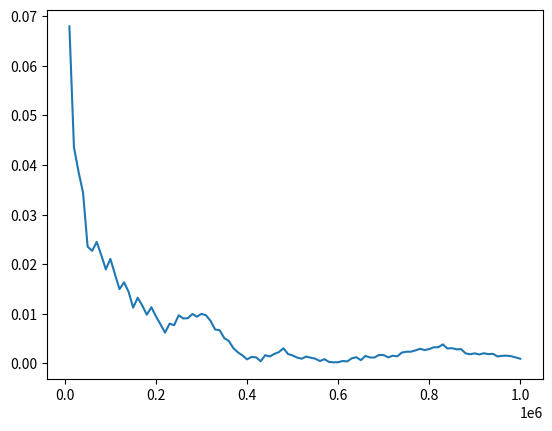

Recreate this plot in Python.
import random, numpy as np
def MCint_area(f, a, b, m, N):     # 标量版本
    below = 0
    for i in range(N):
        x = random.uniform(a, b)
        y = random.uniform(0, m)
        if y <= f(x):
            below += 1
    return below/N*m*(b-a)

def MCint_area_vec(f, a, b, m, N): # 矢量版本
    x = np.random.uniform(a, b, N)
    y = np.random.uniform(0, m, N)
    below = np.sum(y < f(x))
    return below/N*m*(b-a)

def MCint2_area(f, a, b, m, Nmax, n=1000):
    I_values, N_values = [], []
    below = 0
    for N in range(1, Nmax+1):
        x = random.uniform(a, b)
        y = random.uniform(0, m)
        if y <= f(x):
            below += 1
        if N % n == 0:
            I = below/N*m*(b-a)
            I_values.append(I)
            N_values.append(N)
    return N_values, I_values

if __name__=='__main__':
    f = lambda x: 2 + 3*x
    a = 1; b = 2; Nmax = 1000000; m = f(b)
    print(MCint_area(f, a, b, m, Nmax))
    print(MCint_area_vec(f, a, b, m, Nmax))

    import matplotlib.pyplot as plt
    random.seed(2)
    n = 10000;
    N, I = MCint2_area(f, a, b, m, Nmax, n)
    print(I[-1])
    error = np.abs(6.5 - np.array(I))
    plt.plot(N, error)
    plt.show()
